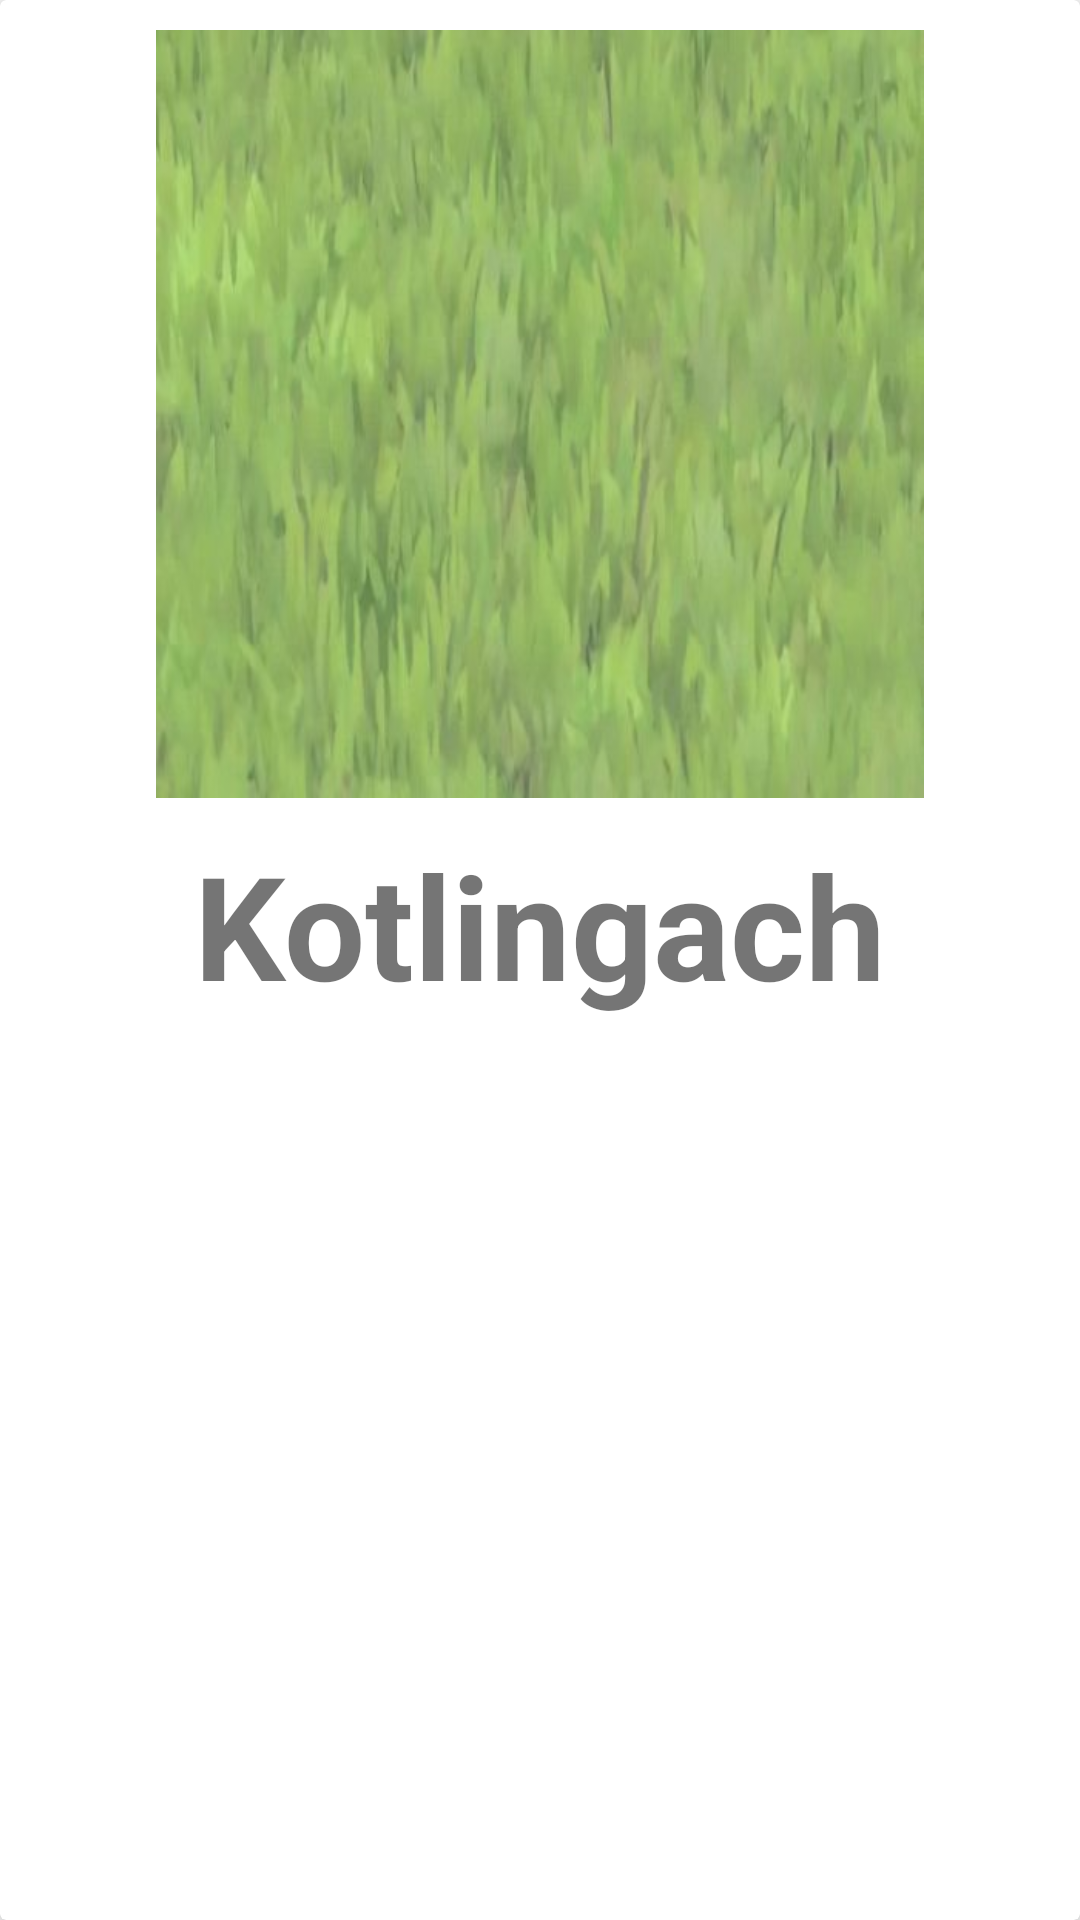

Layout XML and referenced resources for this Android screen:
<!-- AndroidManifest.xml: application theme Theme.Kotlingacha -->
<!-- res/layout/card_view_design.xml -->
<?xml version="1.0" encoding="utf-8"?>
<androidx.cardview.widget.CardView xmlns:android="http://schemas.android.com/apk/res/android"
    xmlns:app="http://schemas.android.com/apk/res-auto"
    xmlns:tools="http://schemas.android.com/tools"
    android:layout_width="match_parent"
    android:layout_height="wrap_content"
    android:layout_marginHorizontal="5dp"
    android:layout_marginTop="5dp"
    app:cardElevation="6dp">

    <LinearLayout
        android:layout_width="wrap_content"
        android:layout_height="match_parent"
        android:layout_gravity="center"
        android:orientation="vertical">

        <ImageButton
            android:id="@+id/cardImageButton"
            android:layout_width="256dp"
            android:layout_height="256dp"
            android:layout_marginTop="10dp"
            android:background="@drawable/cesped"
            android:contentDescription="@string/card_image"
            tools:ignore="SpeakableTextPresentCheck,ImageContrastCheck" />

        <TextView
            android:id="@+id/nameTextView"
            android:layout_width="match_parent"
            android:layout_height="wrap_content"
            android:layout_marginStart="0dp"
            android:layout_marginTop="10dp"
            android:layout_marginBottom="10dp"
            android:text="@string/app_name"
            android:textAlignment="center"
            android:textSize="48sp"
            android:textStyle="bold" />
    </LinearLayout>

</androidx.cardview.widget.CardView>
<!-- resources referenced by this layout -->
<resources>
  <!-- drawable cesped: jpg bitmap (drawable, 18688 bytes) -->
  <string name="app_name">Kotlingacha</string>
  <string name="card_image">Card Image</string>
  <style name="Theme.Kotlingacha" parent="Theme.MaterialComponents.DayNight.DarkActionBar">
          
          <item name="colorPrimary">@color/purple_500</item>
          <item name="colorPrimaryVariant">@color/purple_700</item>
          <item name="colorOnPrimary">@color/white</item>
          
          <item name="colorSecondary">@color/teal_200</item>
          <item name="colorSecondaryVariant">@color/teal_700</item>
          <item name="colorOnSecondary">@color/black</item>
          
          <item name="android:statusBarColor" tools:targetApi="l">?attr/colorPrimaryVariant</item>
          
      </style>
  <!-- not gathered from this repository: default colours our renderer supplied (Android Studio template values) -->
  <color name="purple_500">#FF6200EE</color>
  <color name="purple_700">#FF3700B3</color>
  <color name="teal_200">#FF03DAC5</color>
  <color name="teal_700">#FF018786</color>
  <color name="black">#FF000000</color>
  <color name="white">#FFFFFFFF</color>
</resources>
